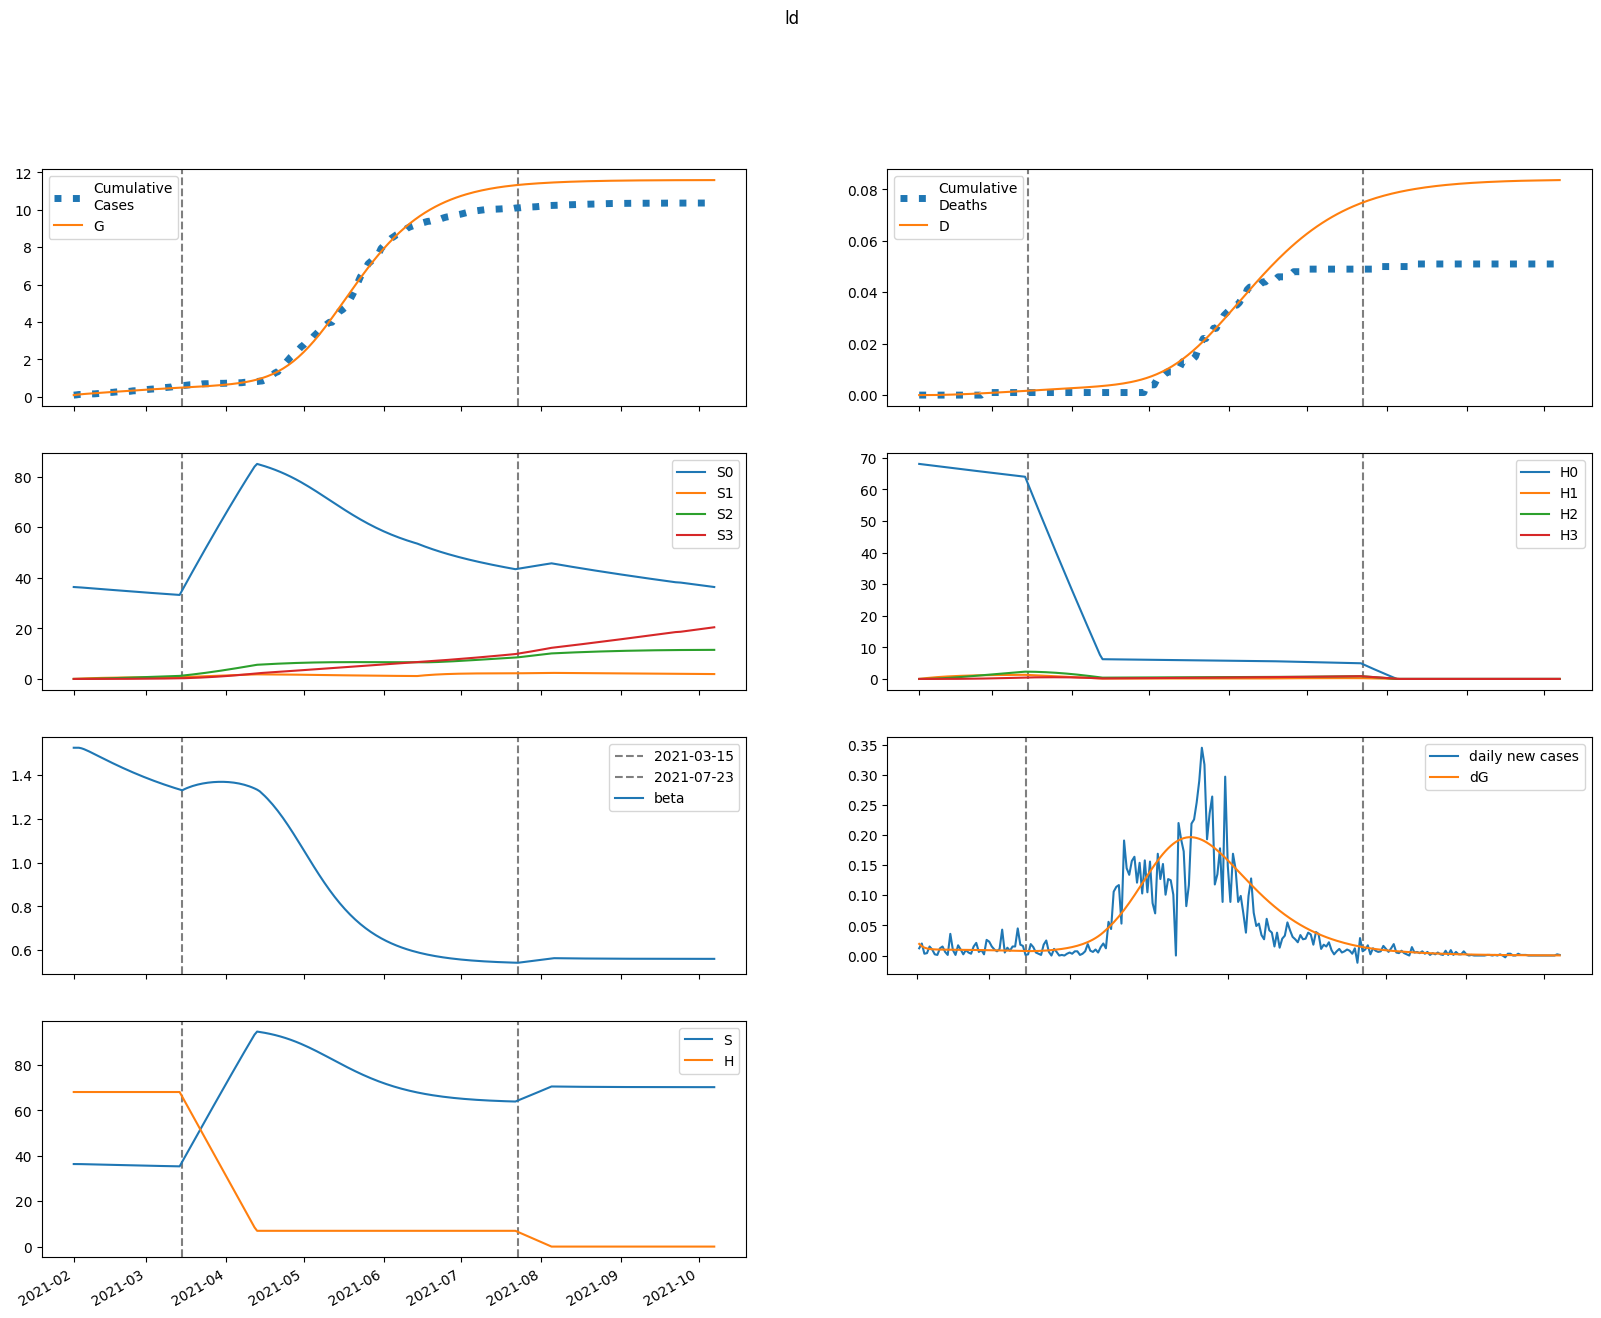

The file beside this chart, header and first rows:
series, 2021-02-01, 2021-02-02, 2021-02-03, 2021-02-04, 2021-02-05, 2021-02-06, 2021-02-07, 2021-02-08, 2021-02-09, 2021-02-10, 2021-02-11, 2021-02-12, 2021-02-13, 2021-02-14, 2021-02-15, 2021-02-16, 2021-02-17, 2021-02-18, 2021-02-19, 2021-02-20, 2021-02-21, 2021-02-22, 2021-02-23
S, 36349, 36349, 36338, 36319, 36296, 36270, 36244, 36216, 36188, 36159, 36130, 36102, 36073, 36045, 36016, 35988, 35960, 35932, 35904, 35876, 35849, 35822, 35795
E, 289.5, 231.6, 197, 176.4, 164, 156.6, 152.2, 149.5, 147.9, 146.8, 146, 145.5, 145, 144.5, 144, 143.5, 143, 142.3, 141.7, 140.9, 140.1, 139.3, 138.4
I, 0.0, 19.31, 30.17, 36.16, 39.34, 40.95, 41.69, 41.95, 41.98, 41.89, 41.74, 41.58, 41.43, 41.27, 41.12, 40.98, 40.83, 40.68, 40.53, 40.37, 40.19, 40.01, 39.81
A, 0.0, 38.6, 62.64, 77.8, 87.52, 93.88, 98.12, 101, 103, 104.5, 105.5, 106.3, 106.9, 107.2, 107.5, 107.6, 107.7, 107.7, 107.6, 107.4, 107.1, 106.8, 106.5
IH, 0.0, 0.0, 0.7729, 1.937, 3.274, 4.662, 6.035, 7.359, 8.618, 9.806, 10.92, 11.97, 12.95, 13.87, 14.73, 15.53, 16.29, 16.99, 17.65, 18.26, 18.84, 19.37, 19.86
IN, 0.0, 0.0, 3.804, 9.081, 14.61, 19.8, 24.39, 28.32, 31.61, 34.33, 36.56, 38.36, 39.82, 40.99, 41.92, 42.66, 43.25, 43.7, 44.04, 44.29, 44.47, 44.58, 44.63
D, 0.01, 0.01, 0.01, 0.01191, 0.01669, 0.02476, 0.03626, 0.05115, 0.06931, 0.09057, 0.1148, 0.1417, 0.1712, 0.2032, 0.2374, 0.2738, 0.3121, 0.3523, 0.3942, 0.4377, 0.4828, 0.5293, 0.5771
R, 0.0, 0.0, 6.843, 18.66, 34.15, 52.41, 72.78, 94.79, 118.1, 142.4, 167.5, 193.2, 219.4, 246.1, 273, 300.2, 327.7, 355.2, 382.9, 410.7, 438.5, 466.3, 494.2
G, 87.0, 106.3, 121.7, 134.9, 146.6, 157.6, 168, 178.2, 188.1, 198, 207.8, 217.5, 227.2, 236.9, 246.5, 256.1, 265.7, 275.2, 284.7, 294.2, 303.6, 312.9, 322.2
H, 68073, 68073, 68073, 68073, 68073, 68073, 68073, 68073, 68073, 68073, 68073, 68073, 68073, 68073, 68073, 68073, 68073, 68073, 68073, 68073, 68073, 68073, 68073
S0, 36349, 36295, 36229, 36156, 36079, 35999, 35919, 35837, 35755, 35674, 35592, 35510, 35429, 35348, 35267, 35186, 35106, 35025, 34946, 34866, 34787, 34708, 34630
E0, 289.5, 231.6, 197, 176.3, 163.9, 156.4, 151.8, 149, 147.2, 145.9, 145, 144.3, 143.7, 143.1, 142.4, 141.8, 141.1, 140.4, 139.6, 138.7, 137.8, 136.9, 135.9
I0, 0.0, 19.31, 30.17, 36.16, 39.34, 40.94, 41.66, 41.91, 41.91, 41.78, 41.61, 41.42, 41.22, 41.03, 40.84, 40.66, 40.47, 40.29, 40.09, 39.89, 39.69, 39.47, 39.24
A0, 0.0, 38.6, 62.64, 77.8, 87.51, 93.85, 98.06, 100.9, 102.9, 104.3, 105.2, 105.9, 106.4, 106.7, 106.8, 106.9, 106.9, 106.7, 106.5, 106.2, 105.9, 105.5, 105
IH0, 0.0, 0.0, 0.7729, 1.937, 3.274, 4.661, 6.034, 7.357, 8.614, 9.8, 10.91, 11.96, 12.93, 13.84, 14.69, 15.49, 16.23, 16.92, 17.57, 18.17, 18.73, 19.25, 19.73
IN0, 0.0, 0.0, 3.804, 9.081, 14.61, 19.8, 24.39, 28.31, 31.6, 34.31, 36.51, 38.3, 39.73, 40.88, 41.78, 42.49, 43.04, 43.46, 43.76, 43.98, 44.12, 44.19, 44.21
D0, 0.01, 0.01, 0.01, 0.01191, 0.01669, 0.02476, 0.03626, 0.05115, 0.0693, 0.09056, 0.1147, 0.1417, 0.1712, 0.2031, 0.2372, 0.2735, 0.3117, 0.3517, 0.3935, 0.4368, 0.4817, 0.5279, 0.5754
R0, 0.0, 0.0, 6.843, 18.66, 34.15, 52.41, 72.78, 94.77, 118, 142.3, 167.3, 193, 219.2, 245.7, 272.6, 299.6, 326.9, 354.3, 381.8, 409.3, 436.8, 464.4, 491.9
G0, 87.0, 106.3, 121.7, 134.9, 146.6, 157.6, 168, 178.1, 188, 197.9, 207.6, 217.3, 226.9, 236.5, 246, 255.5, 265, 274.4, 283.7, 293, 302.3, 311.5, 320.6
H0, 68073, 67971, 67869, 67768, 67666, 67564, 67463, 67362, 67261, 67160, 67059, 66959, 66858, 66758, 66658, 66558, 66458, 66358, 66259, 66159, 66060, 65961, 65862
S1, 0.0, 54.52, 105, 151.8, 195.1, 235.1, 272.1, 306.3, 337.9, 367.1, 394.1, 419, 442, 463.2, 482.7, 500.8, 517.4, 532.7, 546.7, 559.7, 571.5, 582.4, 592.5
E1, 0.0, 0.0, 0.01758, 0.06824, 0.1505, 0.2571, 0.3801, 0.5127, 0.6493, 0.786, 0.9199, 1.049, 1.172, 1.289, 1.398, 1.499, 1.593, 1.68, 1.758, 1.83, 1.895, 1.953, 2.005
I1, 0.0, 0.0, 0.0, 0.001172, 0.005444, 0.01419, 0.02796, 0.04668, 0.0698, 0.09654, 0.1261, 0.1575, 0.1901, 0.2232, 0.2562, 0.2887, 0.3202, 0.3505, 0.3794, 0.4067, 0.4323, 0.4562, 0.4783
A1, 0.0, 0.0, 0.0, 0.002343, 0.01103, 0.02913, 0.05824, 0.0986, 0.1495, 0.2095, 0.2772, 0.3507, 0.4284, 0.5088, 0.5904, 0.6721, 0.7528, 0.8318, 0.9082, 0.9817, 1.052, 1.118, 1.18
IH1, 0.0, 0.0, 0.0, 0.0, 4.6917249521610484e-05, 0.0002622, 0.0008151, 0.001888, 0.003649, 0.006235, 0.009744, 0.01423, 0.01973, 0.02621, 0.03365, 0.04199, 0.05114, 0.06104, 0.07159, 0.08269, 0.09425, 0.1062, 0.1184
IN1, 0.0, 0.0, 0.0, 0.0, 0.0002309, 0.001263, 0.003836, 0.008673, 0.01635, 0.02723, 0.04147, 0.05903, 0.0797, 0.1032, 0.129, 0.1569, 0.1862, 0.2166, 0.2476, 0.2789, 0.3101, 0.3408, 0.3708
D1, 0.0, 0.0, 0.0, 0.0, 0.0, 1.1575559600526928e-07, 7.626291473815041e-07, 2.7737750331176033e-06, 7.432197931124142e-06, 1.6435303968146502e-05, 3.181821451441444e-05, 5.5858315126037935e-05, 9.097691631440312e-05, 0.0001396, 0.0002043, 0.0002873, 0.0003909, 0.0005171, 0.0006677, 0.0008443, 0.001048, 0.001281, 0.001543
R1, 0.0, 0.0, 0.0, 0.0, 0.0004154, 0.002413, 0.007813, 0.01886, 0.03796, 0.06753, 0.1098, 0.1667, 0.2401, 0.3311, 0.4408, 0.57, 0.719, 0.8879, 1.077, 1.285, 1.513, 1.759, 2.023
G1, 0.0, 0.0, 0.0, 0.001172, 0.005722, 0.01575, 0.0329, 0.05824, 0.09242, 0.1357, 0.1881, 0.2495, 0.3194, 0.3976, 0.4835, 0.5767, 0.6767, 0.7829, 0.8949, 1.012, 1.134, 1.261, 1.391
H1, 0.0, 102.1, 196.8, 284.5, 365.9, 441.2, 511, 575.7, 635.7, 691.1, 742.5, 790.1, 834.1, 874.8, 912.4, 947.2, 979.4, 1009, 1037, 1062, 1085, 1107, 1127
S2, 0.0, 0.0, 3.893, 11.35, 22.04, 35.7, 52.04, 70.83, 91.83, 114.8, 139.6, 166.1, 193.9, 223.1, 253.5, 284.8, 317.1, 350.2, 383.9, 418.3, 453.1, 488.4, 524
E2, 0.0, 0.0, 0.0, 0.0007028, 0.00307, 0.007863, 0.01556, 0.02641, 0.04049, 0.05775, 0.07807, 0.1013, 0.1272, 0.1557, 0.1864, 0.2191, 0.2537, 0.2898, 0.3273, 0.3659, 0.4054, 0.4457, 0.4864
I2, 0.0, 0.0, 0.0, 0.0, 4.686315425864646e-05, 0.0002405, 0.0007077, 0.001578, 0.002965, 0.004962, 0.007636, 0.01103, 0.01517, 0.02006, 0.02568, 0.03202, 0.03904, 0.0467, 0.05495, 0.06375, 0.07304, 0.08275, 0.09285
A2, 0.0, 0.0, 0.0, 0.0, 9.370475086271486e-05, 0.0004864, 0.001449, 0.003267, 0.006209, 0.01051, 0.01634, 0.02385, 0.03313, 0.04422, 0.05714, 0.07185, 0.08833, 0.1065, 0.1263, 0.1475, 0.1702, 0.194, 0.2191
IH2, 0.0, 0.0, 0.0, 0.0, 0.0, 1.876183137380138e-06, 1.1396056092008655e-05, 3.9079806510817064e-05, 0.0001, 0.000213, 0.0003995, 0.0006823, 0.001085, 0.00163, 0.00234, 0.003235, 0.004332, 0.005647, 0.007194, 0.008983, 0.01102, 0.01332, 0.01587
IN2, 0.0, 0.0, 0.0, 0.0, 0.0, 9.23374424918596e-06, 5.49924186966585e-05, 0.0001848, 0.0004632, 0.000966, 0.001774, 0.002967, 0.004619, 0.006797, 0.009555, 0.01294, 0.01697, 0.02169, 0.02708, 0.03315, 0.03989, 0.04728, 0.05528
D2, 0.0, 0.0, 0.0, 0.0, 0.0, 0.0, 4.628973341296138e-09, 3.274565278202777e-08, 1.2916448254199855e-07, 3.7590758173438354e-07, 9.014032262257547e-07, 1.886955904092781e-06, 3.5704098623663953e-06, 6.247254535722131e-06, 1.026956268162266e-05, 1.6043186123149867e-05, 2.402361202423839e-05, 3.471083636944638e-05, 4.864355823642152e-05, 6.63929471159947e-05, 8.855618952705758e-05, 0.0001157, 0.0001486
R2, 0.0, 0.0, 0.0, 0.0, 0.0, 1.6611252242753293e-05, 0.0001046, 0.0003716, 0.0009853, 0.002173, 0.004217, 0.007447, 0.01223, 0.01898, 0.0281, 0.04003, 0.05522, 0.0741, 0.09709, 0.1246, 0.1571, 0.1949, 0.2383
G2, 0.0, 0.0, 0.0, 0.0, 4.686315425864646e-05, 0.0002516, 0.0007759, 0.001814, 0.003575, 0.006274, 0.01012, 0.01533, 0.02208, 0.03057, 0.04095, 0.05337, 0.06798, 0.0849, 0.1042, 0.126, 0.1504, 0.1775, 0.2072
H2, 0.0, 0.0, 7.294, 21.26, 41.33, 66.97, 97.69, 133, 172.6, 215.9, 262.7, 312.6, 365.3, 420.6, 478, 537.5, 598.8, 661.6, 725.8, 791.2, 857.7, 925, 993
S3, 0.0, 0.0, 0.0, 0.04634, 0.1814, 0.4437, 0.8685, 1.488, 2.331, 3.423, 4.789, 6.45, 8.426, 10.73, 13.39, 16.4, 19.79, 23.56, 27.72, 32.29, 37.26, 42.65, 48.45
E3, 0.0, 0.0, 0.0, 0.0, 5.853694624123455e-06, 3.0103858320588655e-05, 8.993626449222118e-05, 0.0002051, 0.0003964, 0.0006848, 0.001091, 0.001634, 0.002332, 0.003204, 0.004263, 0.005523, 0.006998, 0.008696, 0.01063, 0.0128, 0.01521, 0.01787, 0.02077
I3, 0.0, 0.0, 0.0, 0.0, 0.0, 3.9030615955072975e-07, 2.305007302797834e-06, 7.755225838018784e-06, 1.9592168215512715e-05, 4.137958245342402e-05, 7.723262160321226e-05, 0.0001317, 0.0002094, 0.0003153, 0.0004541, 0.0006307, 0.0008494, 0.001115, 0.00143, 0.0018, 0.002226, 0.002712, 0.003261
A3, 0.0, 0.0, 0.0, 0.0, 0.0, 7.804327732407424e-07, 4.655623716957939e-06, 1.58208933131586e-05, 4.0360970836226535e-05, 8.605825700187036e-05, 0.0001621, 0.0002788, 0.0004472, 0.0006789, 0.0009857, 0.001379, 0.001871, 0.002472, 0.003194, 0.004044, 0.005033, 0.006169, 0.007457
IH3, 0.0, 0.0, 0.0, 0.0, 0.0, 0.0, 1.5626046657530973e-08, 1.0701497157575411e-07, 4.113834143293452e-07, 1.1722565751944098e-06, 2.7619206389877563e-06, 5.696141116772818e-06, 1.0641502190381936e-05, 1.8416270600497215e-05, 2.9985831397934647e-05, 4.645370802293289e-05, 6.904908315371233e-05, 9.911163090771731e-05, 0.0001381, 0.0001874, 0.0002488, 0.0003237, 0.0004138
IN3, 0.0, 0.0, 0.0, 0.0, 0.0, 0.0, 7.690449593474508e-08, 5.175694259169373e-07, 1.954739899610809e-06, 5.471835382300333e-06, 1.2664202959745779e-05, 2.5657864111428087e-05, 4.709279221736326e-05, 8.007932132304737e-05, 0.0001281, 0.0001951, 0.0002851, 0.0004024, 0.0005514, 0.0007364, 0.0009617, 0.001231, 0.00155
D3, 0.0, 0.0, 0.0, 0.0, 0.0, 0.0, 0.0, 3.8553034597978596e-11, 3.025834699399426e-10, 1.3175605369660443e-09, 4.209785889396865e-09, 1.102407643168498e-08, 2.5077760665635026e-08, 5.1332782880261134e-08, 9.676993875132203e-08, 1.7075184989431554e-07, 2.8536378289717705e-07, 4.5572367942934285e-07, 7.002547639186979e-07, 1.040915852953613e-06, 1.5033860322995085e-06, 2.1172017151622426e-06, 2.9158452653076096e-06
R3, 0.0, 0.0, 0.0, 0.0, 0.0, 0.0, 1.3834907553200509e-07, 9.780215570213786e-07, 3.879368532320373e-06, 1.140001363594809e-05, 2.768075854985931e-05, 5.879288284836208e-05, 0.000113, 0.0002012, 0.0003366, 0.0005355, 0.0008168, 0.001202, 0.001717, 0.002387, 0.003244, 0.004318, 0.005646
G3, 0.0, 0.0, 0.0, 0.0, 0.0, 3.9030615955072975e-07, 2.39753784539011e-06, 8.394208367565472e-06, 2.2069695275188058e-05, 4.8501858029564705e-05, 9.416482490651065e-05, 0.0001669, 0.0002758, 0.0004314, 0.000645, 0.0009292, 0.001297, 0.001764, 0.002344, 0.003052, 0.003906, 0.00492, 0.006111
H3, 0.0, 0.0, 0.0, 0.08683, 0.3399, 0.832, 1.629, 2.792, 4.376, 6.43, 9.001, 12.13, 15.85, 20.2, 25.21, 30.9, 37.3, 44.42, 52.3, 60.94, 70.36, 80.57, 91.58
beta, 1.525, 1.525, 1.525, 1.523, 1.519, 1.514, 1.508, 1.502, 1.496, 1.49, 1.484, 1.479, 1.473, 1.467, 1.461, 1.455, 1.45, 1.444, 1.439, 1.433, 1.428, 1.422, 1.417
